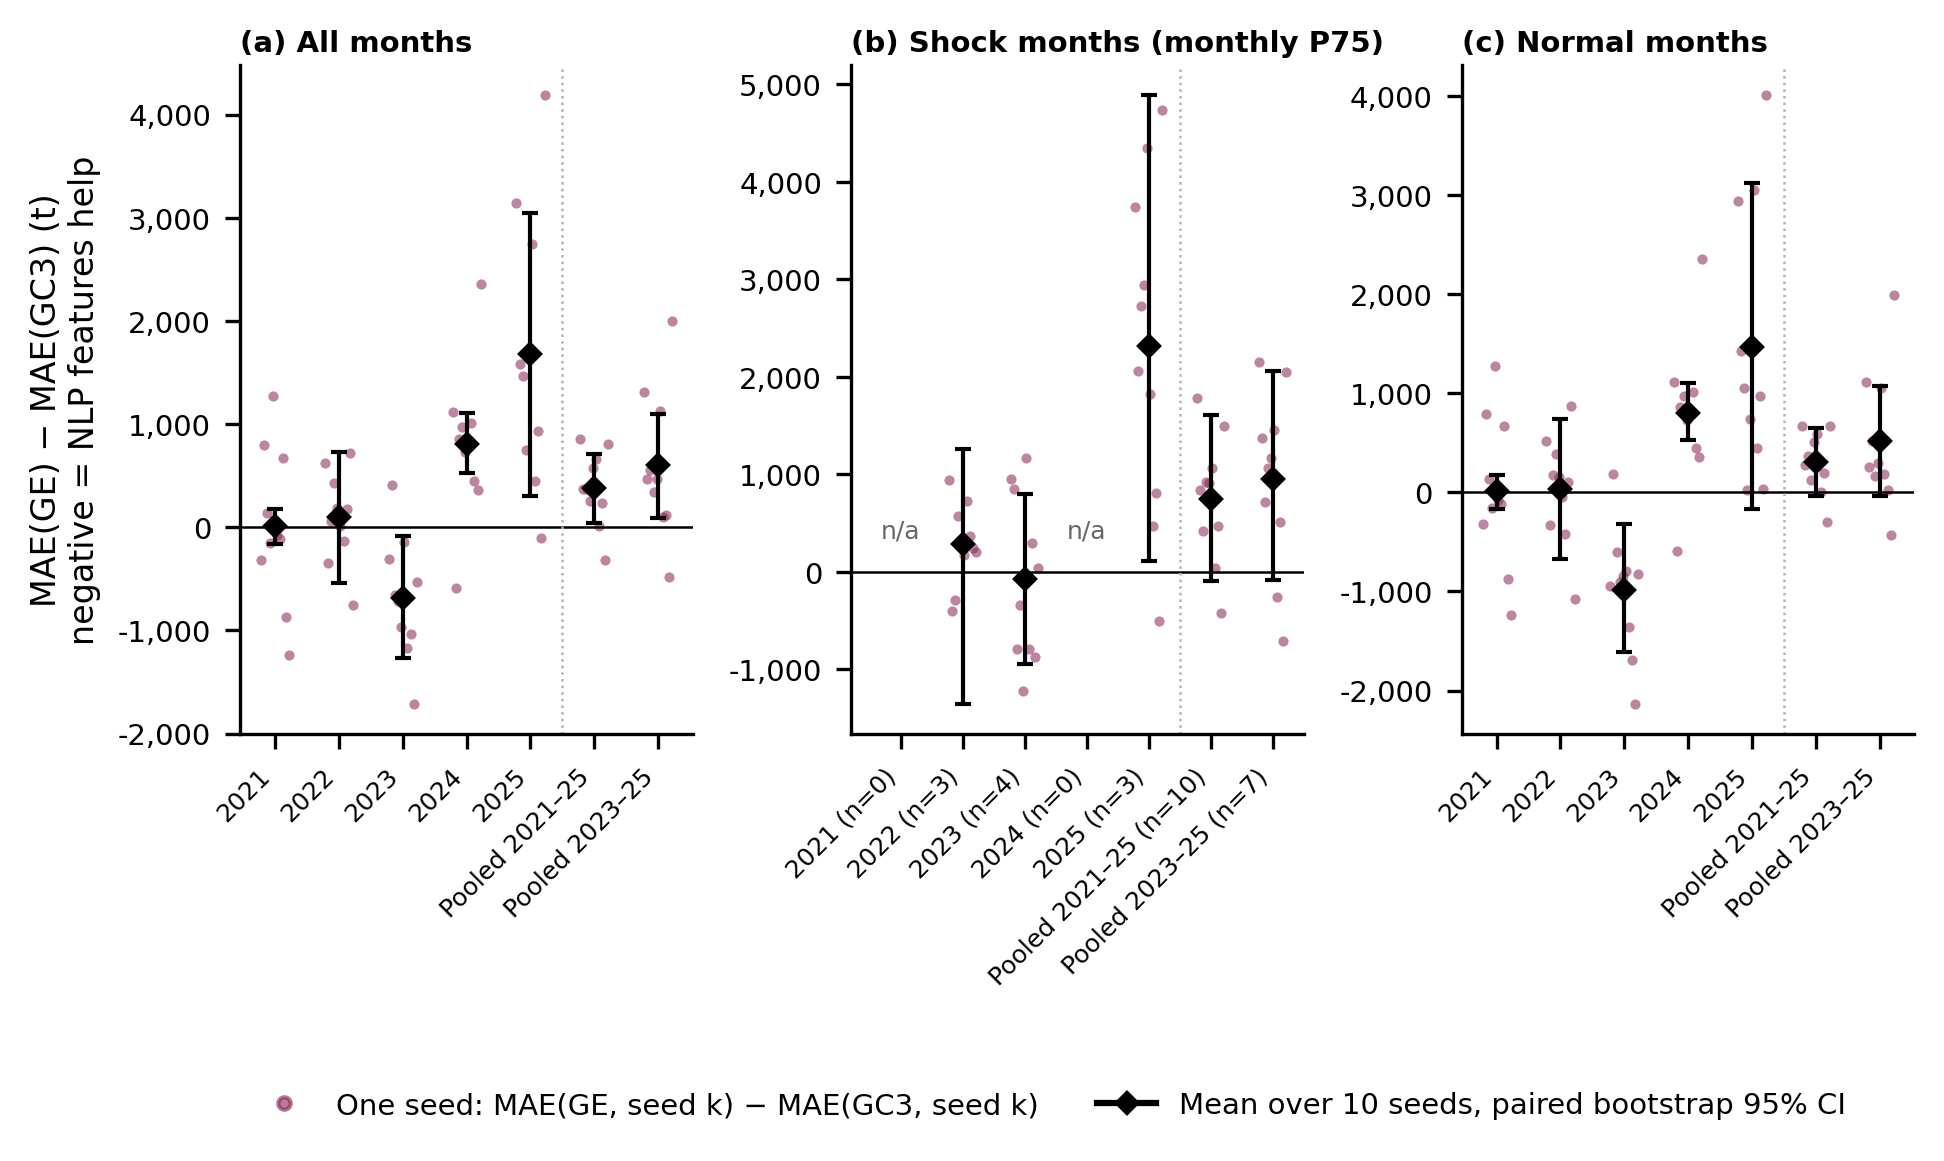

Data behind this chart, as committed beside it:
conjunto, alcance, n_meses, dif_media_GE_menos_GC3, IC95_lo, IC95_hi, semillas_GE_mejor, seed_00, seed_01, seed_02, seed_03, seed_04, seed_05, seed_06, seed_07, seed_08, seed_09
2021, global, 12, 11.14, -163.8, 172.8, 6.0, -315, 793.9, 137.2, -154.7, 1272, -77.12, -113.2, 672.2, -869.9, -1234
2021, shock_P75, 0, , , , , , , , , , , , , , 
2021, normal_P75, 12, 11.14, -163.8, 172.8, 6.0, -315, 793.9, 137.2, -154.7, 1272, -77.12, -113.2, 672.2, -869.9, -1234
2022, global, 12, 97.67, -541.9, 730.1, 3.0, 623.7, -347.9, 62.41, 433.3, 191.2, 8.326, -131.3, 173.3, 717.8, -754.1
2022, shock_P75, 3, 285.9, -1354, 1261, 2.0, 938.5, -403.1, -284, 576, 306.1, 175.7, 728, 370, 246.7, 204.8
2022, normal_P75, 9, 34.93, -675, 741.3, 4.0, 518.8, -329.5, 177.9, 385.7, 152.9, -47.48, -417.7, 107.7, 874.8, -1074
2023, global, 12, -683.2, -1263, -87.56, 9.0, -310.5, 407.9, -660.4, -715, -968.7, -138.3, -1169, -1031, -1713, -533.6
2023, shock_P75, 4, -69.72, -940.4, 800.9, 5.0, 950.4, 853, -787.2, -335.4, -1221, 1172, -792.2, 292.1, -868.5, 39.77
2023, normal_P75, 8, -989.9, -1608, -323.8, 9.0, -941, 185.4, -596.9, -904.8, -842.5, -793.5, -1357, -1693, -2136, -820.3
2024, global, 12, 805, 528.6, 1104, 1.0, 1115, -588.1, 856.3, 974.5, 733.1, 788, 1013, 444.6, 358.4, 2356
2024, shock_P75, 0, , , , , , , , , , , , , , 
2024, normal_P75, 12, 805, 528.6, 1104, 1.0, 1115, -588.1, 856.3, 974.5, 733.1, 788, 1013, 444.6, 358.4, 2356
2025, global, 12, 1680, 299.8, 3045, 1.0, 3143, 1586, 1468, 751.3, 1640, 2742, 451.2, 934.9, -101.1, 4189
2025, shock_P75, 3, 2314, 111.5, 4889, 1.0, 3744, 2056, 2726, 2941, 4348, 1821, 468.4, 812.6, -503.6, 4731
2025, normal_P75, 9, 1469, -165.4, 3118, 0.0, 2942, 1430, 1049, 21.41, 737.1, 3049, 445.4, 975.7, 33.05, 4008
principal_2021_2025, global, 60, 382.2, 44.63, 711.4, 1.0, 851.2, 370.4, 372.8, 257.9, 573.5, 664.6, 10.12, 238.8, -321.6, 804.6
principal_2021_2025, shock_P75, 10, 752.2, -88.17, 1607, 1.0, 1785, 836.9, 417.7, 920.9, 907.8, 1068, 42.06, 471.6, -424.5, 1497
principal_2021_2025, normal_P75, 50, 308.2, -32.86, 647.7, 1.0, 664.5, 277.1, 363.8, 125.3, 506.7, 584, 3.738, 192.2, -301, 666.2
sensibilidad_2023_2025, global, 36, 600.8, 88.93, 1096, 1.0, 1316, 468.7, 554.8, 336.9, 468.1, 1131, 98.35, 116.1, -485.3, 2004
sensibilidad_2023_2025, shock_P75, 7, 952, -80.64, 2062, 2.0, 2148, 1368, 718.5, 1069, 1166, 1450, -251.9, 515.1, -712.1, 2050
sensibilidad_2023_2025, normal_P75, 29, 516, -38.98, 1072, 1.0, 1115, 251.5, 515.3, 160.3, 299.7, 1053, 182.9, 19.81, -430.6, 1992
